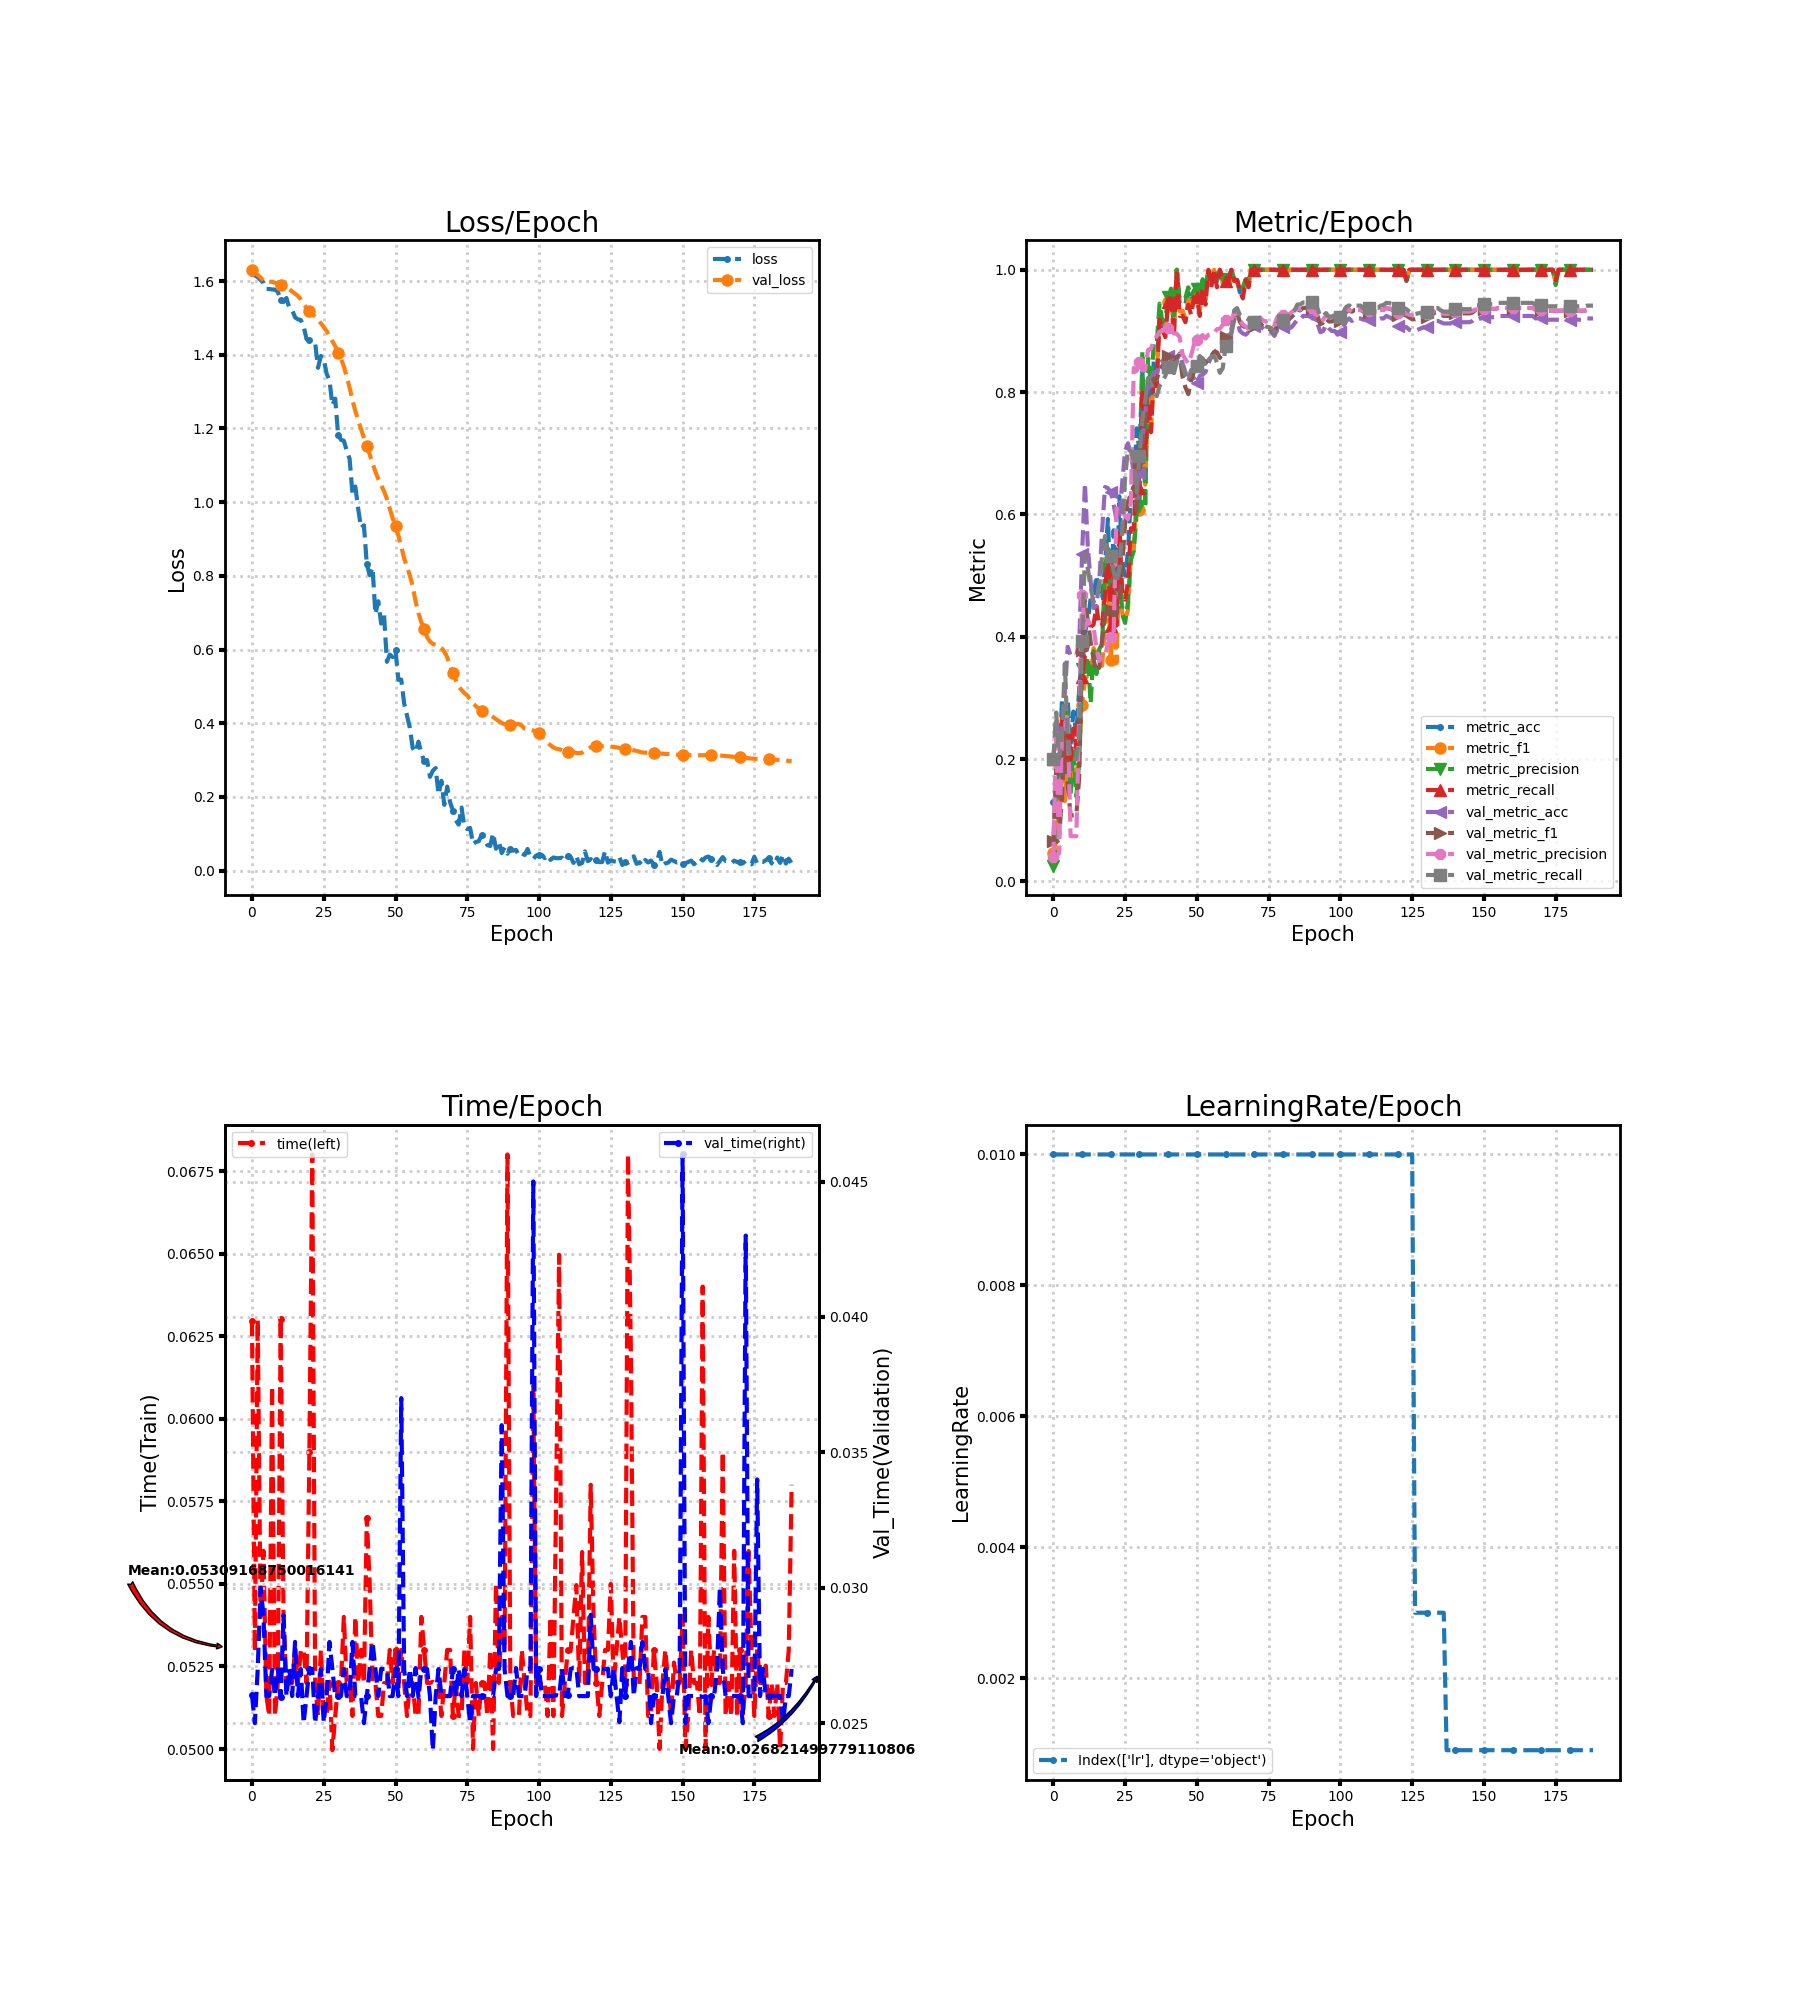

The table this chart was drawn from, first rows:
loss, metric_acc, metric_f1, metric_precision, metric_recall, time, lr, val_loss, val_metric_acc, val_metric_f1, val_metric_precision, val_metric_recall, val_time
1.621, 0.1296, 0.0459, 0.02593, 0.2, 0.06296, 0.01, 1.631, 0.198, 0.0661, 0.03959, 0.2, 0.02603
1.615, 0.1296, 0.06786, 0.06449, 0.1896, 0.05297, 0.01, 1.623, 0.2673, 0.187, 0.2476, 0.276, 0.025
1.61, 0.1852, 0.1182, 0.09011, 0.1727, 0.063, 0.01, 1.617, 0.2286, 0.07442, 0.04571, 0.2, 0.027
1.603, 0.2963, 0.2056, 0.2214, 0.2697, 0.054, 0.01, 1.609, 0.2469, 0.1366, 0.2466, 0.236, 0.03
1.595, 0.2037, 0.1313, 0.1789, 0.1833, 0.056, 0.01, 1.602, 0.3082, 0.2549, 0.2497, 0.356, 0.029
1.578, 0.2963, 0.2324, 0.2751, 0.2682, 0.05163, 0.01, 1.596, 0.3837, 0.1582, 0.2749, 0.228, 0.026
1.578, 0.2222, 0.1505, 0.1424, 0.2, 0.051, 0.01, 1.598, 0.3694, 0.1079, 0.07388, 0.2, 0.026
1.577, 0.2778, 0.1826, 0.2154, 0.25, 0.061, 0.01, 1.598, 0.3694, 0.1079, 0.07388, 0.2, 0.02696
1.577, 0.2407, 0.1663, 0.1389, 0.2167, 0.051, 0.01, 1.595, 0.3694, 0.1079, 0.07388, 0.2, 0.026
1.571, 0.3148, 0.224, 0.1939, 0.2833, 0.052, 0.01, 1.593, 0.3878, 0.1704, 0.2753, 0.236, 0.027
1.55, 0.3704, 0.2876, 0.3473, 0.3348, 0.06304, 0.01, 1.59, 0.5347, 0.379, 0.4688, 0.3934, 0.02596
1.543, 0.4074, 0.3308, 0.3422, 0.3697, 0.054, 0.01, 1.586, 0.651, 0.4606, 0.4144, 0.5348, 0.029
1.554, 0.4259, 0.337, 0.3675, 0.3848, 0.05174, 0.01, 1.583, 0.5469, 0.4259, 0.4272, 0.5113, 0.026
1.527, 0.463, 0.3348, 0.2908, 0.4167, 0.052, 0.01, 1.578, 0.4898, 0.3914, 0.4192, 0.4804, 0.027
1.521, 0.463, 0.3814, 0.3764, 0.4197, 0.052, 0.01, 1.572, 0.4469, 0.3629, 0.4155, 0.4572, 0.026
1.502, 0.5, 0.3727, 0.3391, 0.45, 0.053, 0.01, 1.566, 0.451, 0.3437, 0.3814, 0.4623, 0.028
1.496, 0.463, 0.3558, 0.38, 0.4182, 0.052, 0.01, 1.56, 0.4898, 0.3497, 0.3604, 0.4833, 0.026
1.494, 0.463, 0.3527, 0.3877, 0.4182, 0.053, 0.01, 1.55, 0.5755, 0.3963, 0.3691, 0.5326, 0.027
1.477, 0.5185, 0.4193, 0.5128, 0.4697, 0.053, 0.01, 1.539, 0.6449, 0.4344, 0.3685, 0.5645, 0.025
1.443, 0.5926, 0.4983, 0.5444, 0.5394, 0.052, 0.01, 1.527, 0.6429, 0.4425, 0.3891, 0.5396, 0.026
1.439, 0.463, 0.3614, 0.4863, 0.4182, 0.059, 0.01, 1.518, 0.6367, 0.4443, 0.3996, 0.5314, 0.027
1.434, 0.5741, 0.4562, 0.4567, 0.5197, 0.068, 0.01, 1.511, 0.6163, 0.4342, 0.4036, 0.5069, 0.027
1.433, 0.463, 0.3568, 0.4741, 0.4182, 0.052, 0.01, 1.503, 0.5898, 0.4359, 0.6092, 0.4881, 0.025
1.365, 0.6296, 0.5264, 0.526, 0.5758, 0.051, 0.01, 1.495, 0.5959, 0.4592, 0.6115, 0.5111, 0.026
1.396, 0.5185, 0.4379, 0.4365, 0.4727, 0.053, 0.01, 1.485, 0.6531, 0.5188, 0.6077, 0.5766, 0.027
1.389, 0.5, 0.4269, 0.4225, 0.4606, 0.051, 0.01, 1.475, 0.7041, 0.5863, 0.5969, 0.6599, 0.02503
1.348, 0.537, 0.4441, 0.4583, 0.4894, 0.051, 0.01, 1.464, 0.7163, 0.6209, 0.5922, 0.7074, 0.026
1.331, 0.6296, 0.5329, 0.5258, 0.5773, 0.05204, 0.01, 1.451, 0.698, 0.6331, 0.6202, 0.7031, 0.028
1.263, 0.6296, 0.5422, 0.5399, 0.5758, 0.04996, 0.01, 1.437, 0.6694, 0.6459, 0.8396, 0.6886, 0.027
1.281, 0.7407, 0.6355, 0.6009, 0.6818, 0.051, 0.01, 1.423, 0.6143, 0.6078, 0.8345, 0.6365, 0.026
1.183, 0.7037, 0.6078, 0.6136, 0.6439, 0.052, 0.01, 1.405, 0.6673, 0.6851, 0.8488, 0.696, 0.026
1.169, 0.8333, 0.807, 0.8671, 0.7994, 0.052, 0.01, 1.389, 0.7224, 0.7259, 0.8352, 0.7548, 0.026
1.167, 0.7593, 0.6488, 0.6103, 0.697, 0.054, 0.01, 1.368, 0.7633, 0.7544, 0.8364, 0.7855, 0.027
1.14, 0.8148, 0.7903, 0.8552, 0.7827, 0.052, 0.01, 1.34, 0.8122, 0.8099, 0.8689, 0.8231, 0.026
1.118, 0.7778, 0.7298, 0.8119, 0.7344, 0.052, 0.01, 1.311, 0.8184, 0.8146, 0.8711, 0.8132, 0.026
1.023, 0.8519, 0.8386, 0.8791, 0.8294, 0.051, 0.01, 1.277, 0.8327, 0.8219, 0.8836, 0.8048, 0.028
1.042, 0.8333, 0.8227, 0.8784, 0.8097, 0.054, 0.01, 1.247, 0.8306, 0.8197, 0.8914, 0.7933, 0.026
0.9821, 0.9259, 0.9257, 0.9446, 0.9184, 0.052, 0.01, 1.222, 0.8469, 0.8382, 0.8987, 0.8101, 0.026
0.9301, 0.9074, 0.9038, 0.9148, 0.9017, 0.053, 0.01, 1.198, 0.851, 0.8429, 0.9002, 0.8175, 0.026
0.9371, 0.9074, 0.898, 0.9194, 0.8898, 0.052, 0.01, 1.174, 0.8551, 0.8494, 0.902, 0.8265, 0.025
0.8317, 0.9444, 0.9479, 0.956, 0.947, 0.057, 0.01, 1.152, 0.8592, 0.8598, 0.9045, 0.8412, 0.026
0.8018, 0.963, 0.9591, 0.9692, 0.9532, 0.055, 0.01, 1.13, 0.8531, 0.8574, 0.9004, 0.8434, 0.027
0.8225, 0.9074, 0.8993, 0.9253, 0.8898, 0.052, 0.01, 1.105, 0.8408, 0.8459, 0.8959, 0.831, 0.028
0.6962, 1.0, 1.0, 1.0, 1.0, 0.052, 0.01, 1.083, 0.8531, 0.8582, 0.8956, 0.8492, 0.027
0.731, 0.9444, 0.9325, 0.951, 0.9247, 0.051, 0.01, 1.063, 0.8633, 0.859, 0.8895, 0.8556, 0.026
0.6704, 0.9444, 0.9331, 0.9538, 0.9247, 0.051, 0.01, 1.046, 0.8469, 0.8252, 0.8617, 0.8413, 0.027
0.6953, 0.9444, 0.9208, 0.9538, 0.9143, 0.052, 0.01, 1.03, 0.8327, 0.8078, 0.8536, 0.8278, 0.027
0.5666, 0.963, 0.9513, 0.9714, 0.9429, 0.052, 0.01, 1.009, 0.8184, 0.7967, 0.8467, 0.8194, 0.027
0.5862, 0.9444, 0.9346, 0.956, 0.9262, 0.053, 0.01, 0.9829, 0.8306, 0.82, 0.8602, 0.8362, 0.026
0.5794, 0.963, 0.9593, 0.9667, 0.9548, 0.052, 0.01, 0.9568, 0.8224, 0.8338, 0.8776, 0.8366, 0.026
0.5988, 0.963, 0.9592, 0.9679, 0.9548, 0.053, 0.01, 0.934, 0.8143, 0.8417, 0.886, 0.8428, 0.027
0.5178, 0.9444, 0.9338, 0.956, 0.9247, 0.052, 0.01, 0.9095, 0.8265, 0.8549, 0.8895, 0.859, 0.026
0.5183, 0.9815, 0.9766, 0.9846, 0.9714, 0.053, 0.01, 0.8796, 0.8286, 0.8549, 0.8932, 0.8543, 0.037
0.4545, 0.963, 0.9507, 0.9692, 0.9429, 0.052, 0.01, 0.8479, 0.8327, 0.847, 0.8874, 0.842, 0.027
0.4207, 1.0, 1.0, 1.0, 1.0, 0.051, 0.01, 0.8246, 0.8469, 0.855, 0.8936, 0.8527, 0.026
0.3873, 0.9815, 0.9759, 0.9833, 0.9714, 0.052, 0.01, 0.8009, 0.8571, 0.8594, 0.8946, 0.8572, 0.027
0.3324, 1.0, 1.0, 1.0, 1.0, 0.052, 0.01, 0.7708, 0.8653, 0.8656, 0.896, 0.8596, 0.026
0.3216, 0.9815, 0.9766, 0.9846, 0.9714, 0.051, 0.01, 0.7303, 0.8694, 0.8651, 0.9031, 0.8483, 0.02703
0.3501, 1.0, 1.0, 1.0, 1.0, 0.05103, 0.01, 0.6991, 0.8653, 0.8559, 0.9037, 0.8316, 0.02596
0.3182, 0.9815, 0.9833, 0.9846, 0.9833, 0.054, 0.01, 0.6735, 0.8714, 0.8643, 0.9096, 0.839, 0.027
... 129 more rows
